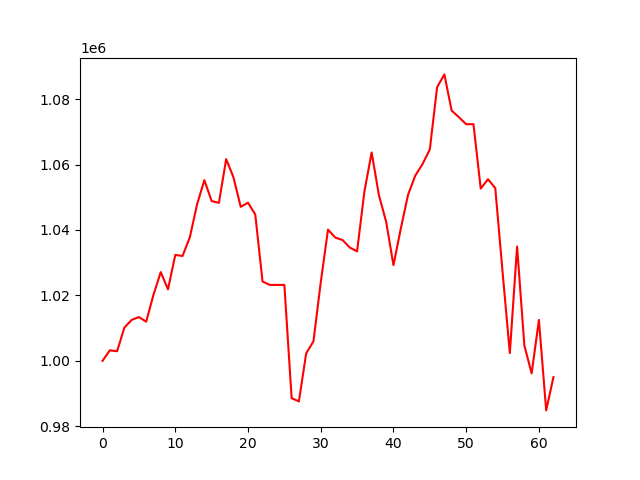

The data file committed next to this chart (first rows):
account_value, date, daily_return
1000000, 2018-01-02, 
1003208, 2018-01-03, 0.003208
1002922, 2018-01-04, -0.0002845
1010137, 2018-01-05, 0.007194
1012500, 2018-01-08, 0.00234
1013374, 2018-01-09, 0.0008628
1011960, 2018-01-10, -0.001396
1020167, 2018-01-11, 0.008111
1027116, 2018-01-12, 0.006811
1021847, 2018-01-16, -0.00513
1032364, 2018-01-17, 0.01029
1032050, 2018-01-18, -0.0003046
1037736, 2018-01-19, 0.00551
1047839, 2018-01-22, 0.009735
1055207, 2018-01-23, 0.007032
1048830, 2018-01-24, -0.006044
1048280, 2018-01-25, -0.0005243
1061651, 2018-01-26, 0.01275
1056096, 2018-01-29, -0.005232
1047065, 2018-01-30, -0.008551
1048334, 2018-01-31, 0.001212
1044721, 2018-02-01, -0.003446
1024226, 2018-02-02, -0.01962
1023203, 2018-02-05, -0.0009995
1023203, 2018-02-06, 0.0
1023203, 2018-02-07, 0.0
988584, 2018-02-08, -0.03383
987595, 2018-02-09, -0.0009998
1002289, 2018-02-12, 0.01488
1005938, 2018-02-13, 0.003641
1023954, 2018-02-14, 0.01791
1040086, 2018-02-15, 0.01575
1037661, 2018-02-16, -0.002332
1036923, 2018-02-20, -0.0007111
1034623, 2018-02-21, -0.002218
1033459, 2018-02-22, -0.001125
1051663, 2018-02-23, 0.01761
1063685, 2018-02-26, 0.01143
1050656, 2018-02-27, -0.01225
1042457, 2018-02-28, -0.007804
1029236, 2018-03-01, -0.01268
1040292, 2018-03-02, 0.01074
1050708, 2018-03-05, 0.01001
1056614, 2018-03-06, 0.005621
1060137, 2018-03-07, 0.003335
1064613, 2018-03-08, 0.004222
1083612, 2018-03-09, 0.01785
1087546, 2018-03-12, 0.00363
1076491, 2018-03-13, -0.01017
1074460, 2018-03-14, -0.001886
1072305, 2018-03-15, -0.002006
1072341, 2018-03-16, 3.3339390531628155e-05
1052643, 2018-03-19, -0.01837
1055511, 2018-03-20, 0.002725
1052793, 2018-03-21, -0.002575
1027252, 2018-03-22, -0.02426
1002368, 2018-03-23, -0.02422
1034954, 2018-03-26, 0.03251
1004676, 2018-03-27, -0.02925
996156, 2018-03-28, -0.00848
... 3 more rows
